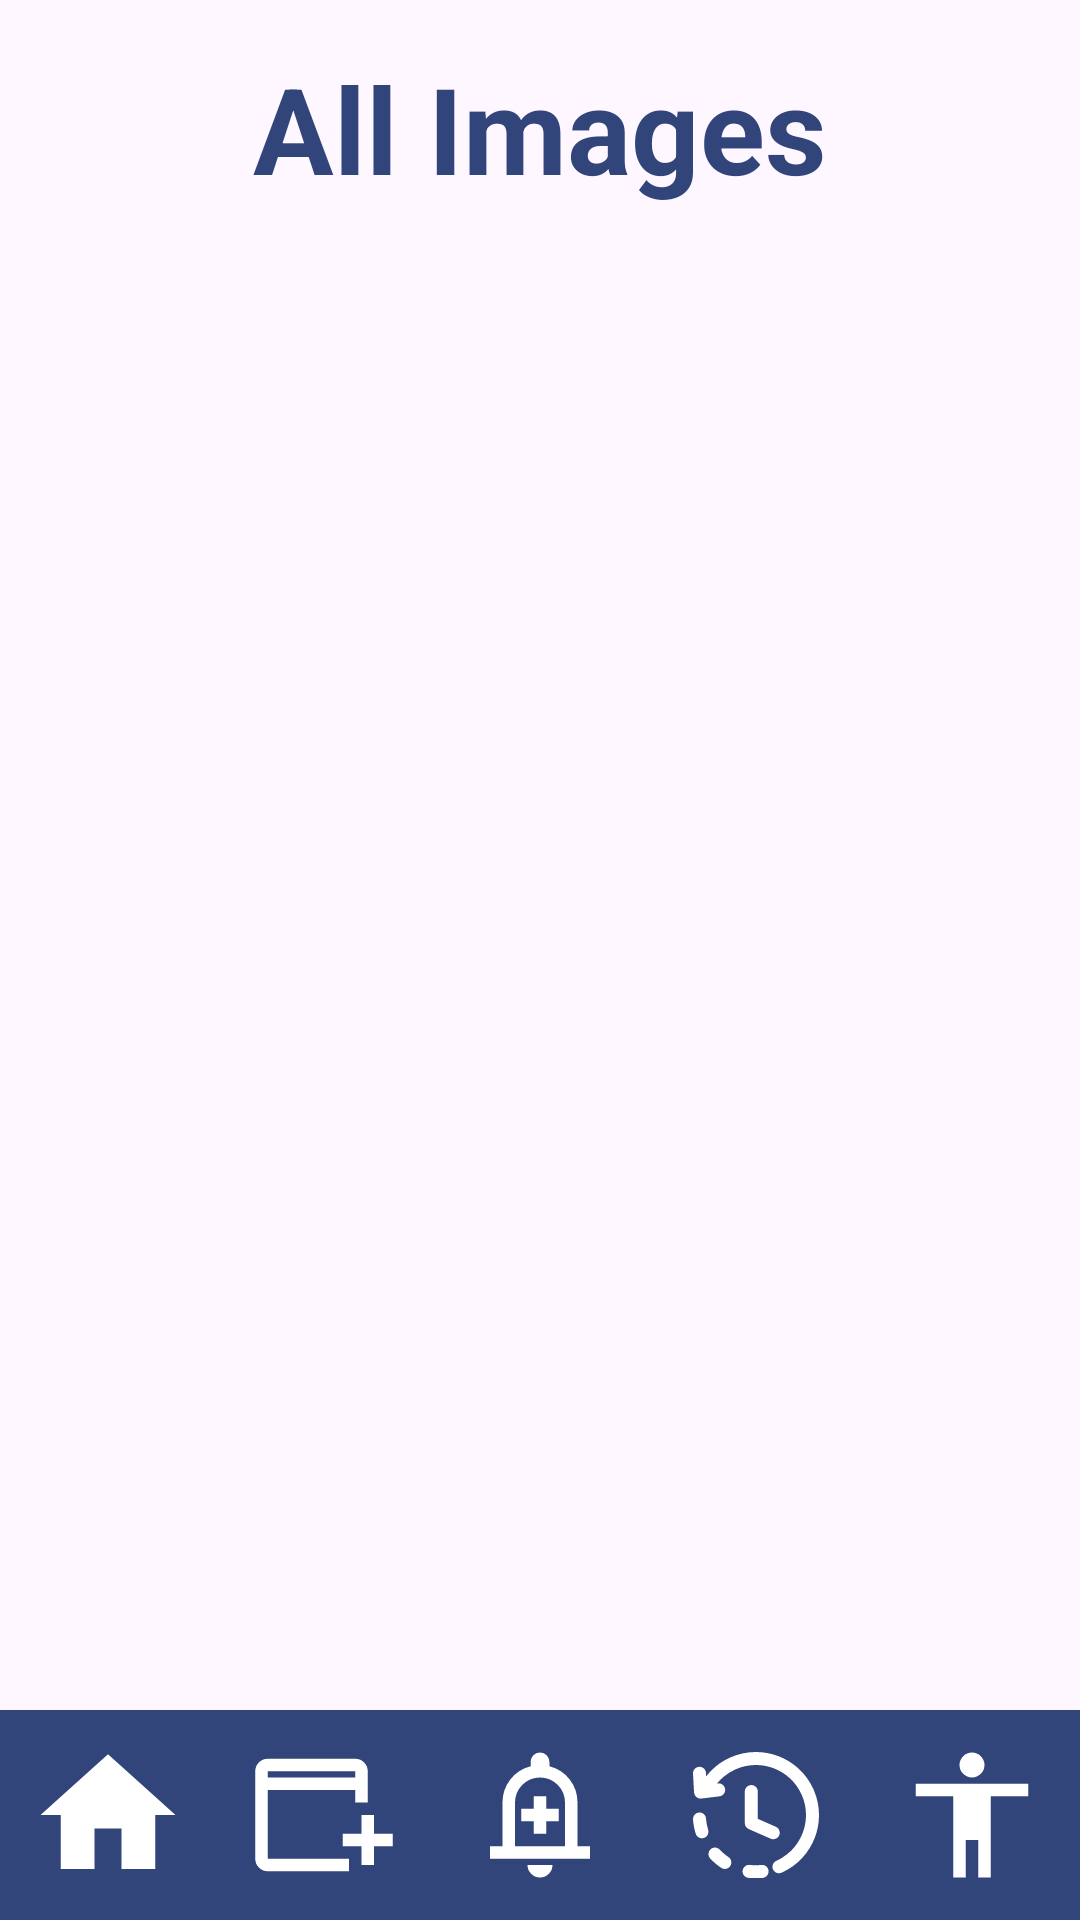

Produce the Android XML layout that renders to this screen, including the resource entries it uses.
<!-- AndroidManifest.xml: application theme Theme.Lottos -->
<!-- res/layout/fragment_all_images.xml -->
<?xml version="1.0" encoding="utf-8"?>
<androidx.constraintlayout.widget.ConstraintLayout xmlns:android="http://schemas.android.com/apk/res/android"
    xmlns:app="http://schemas.android.com/apk/res-auto"
    xmlns:tools="http://schemas.android.com/tools"
    android:layout_width="match_parent"
    android:layout_height="match_parent"
    tools:context=".admin.AllImagesFragment">

    
    <TextView
        android:id="@+id/tvTitle"
        android:layout_width="0dp"
        android:layout_height="wrap_content"
        android:text="All Images"
        android:gravity="center"
        android:textColor="@color/navy"
        android:textSize="40sp"
        android:textStyle="bold"
        android:padding="16dp"
        app:layout_constraintTop_toTopOf="parent"
        app:layout_constraintStart_toStartOf="parent"
        app:layout_constraintEnd_toEndOf="parent" />

    

    
    <androidx.recyclerview.widget.RecyclerView
        android:id="@+id/rvImages"
        android:layout_width="0dp"
        android:layout_height="0dp"
        android:layout_marginTop="8dp"
        app:layout_constraintTop_toBottomOf="@id/tvTitle"
        app:layout_constraintBottom_toBottomOf="parent"
        app:layout_constraintStart_toStartOf="parent"
        app:layout_constraintEnd_toEndOf="parent"
        app:layoutManager="androidx.recyclerview.widget.GridLayoutManager"
        app:spanCount="2"
        tools:listitem="@layout/item_image" />

    
    <ProgressBar
        android:id="@+id/progressBar"
        style="?android:attr/progressBarStyle"
        android:layout_width="wrap_content"
        android:layout_height="wrap_content"
        android:visibility="gone"
        app:layout_constraintTop_toTopOf="@id/rvImages"
        app:layout_constraintBottom_toBottomOf="@id/rvImages"
        app:layout_constraintStart_toStartOf="parent"
        app:layout_constraintEnd_toEndOf="parent"
        tools:visibility="visible" />

    <LinearLayout
        android:id="@+id/navigationBar"
        android:layout_width="0dp"
        android:layout_height="70dp"
        android:background="@color/navy"
        android:orientation="horizontal"
        android:gravity="center"
        android:weightSum="5"
        app:layout_constraintBottom_toBottomOf="parent"
        app:layout_constraintStart_toStartOf="parent"
        app:layout_constraintEnd_toEndOf="parent">

        <ImageButton
            android:id="@+id/btnHome"
            android:layout_width="0dp"
            android:layout_height="50dp"
            android:layout_weight="1"
            android:background="@android:color/transparent"
            android:src="@drawable/ic_home"
            android:padding="4dp"
            app:tint="@color/white" />

        <ImageButton
            android:id="@+id/btnOpenEvents"
            android:layout_width="0dp"
            android:layout_height="50dp"
            android:layout_weight="1"
            android:background="@android:color/transparent"
            android:src="@drawable/ic_event"
            android:padding="4dp"
            app:tint="@color/white" />

        <ImageButton
            android:id="@+id/btnNotification"
            android:layout_width="0dp"
            android:layout_height="50dp"
            android:layout_weight="1"
            android:background="@android:color/transparent"
            android:src="@drawable/ic_notification"
            android:padding="4dp"
            app:tint="@color/white" />

        <ImageButton
            android:id="@+id/btnEventHistory"
            android:layout_width="0dp"
            android:layout_height="50dp"
            android:layout_weight="1"
            android:background="@android:color/transparent"
            android:src="@drawable/ic_history"
            android:padding="4dp"
            app:tint="@color/white" />

        <ImageButton
            android:id="@+id/btnProfile"
            android:layout_width="0dp"
            android:layout_height="50dp"
            android:layout_weight="1"
            android:background="@android:color/transparent"
            android:src="@drawable/ic_profile"
            android:padding="4dp"
            app:tint="@color/white" />

    </LinearLayout>

</androidx.constraintlayout.widget.ConstraintLayout>
<!-- res/layout/item_image.xml (included above) -->
<?xml version="1.0" encoding="utf-8"?>
<androidx.cardview.widget.CardView xmlns:android="http://schemas.android.com/apk/res/android"
    xmlns:app="http://schemas.android.com/apk/res-auto"
    xmlns:tools="http://schemas.android.com/tools"
    android:layout_width="match_parent"
    android:layout_height="wrap_content"
    android:layout_margin="8dp"
    app:cardCornerRadius="8dp"
    app:cardElevation="4dp">

    <androidx.constraintlayout.widget.ConstraintLayout
        android:layout_width="match_parent"
        android:layout_height="wrap_content">

        <ImageView
            android:id="@+id/ivGridImage"
            android:layout_width="0dp"
            android:layout_height="180dp"
            android:contentDescription="Event Poster"
            android:scaleType="centerCrop"
            app:layout_constraintEnd_toEndOf="parent"
            app:layout_constraintStart_toStartOf="parent"
            app:layout_constraintTop_toTopOf="parent"
            tools:src="@drawable/sample_event" />

        <ImageButton
            android:id="@+id/btnDeleteImage"
            android:layout_width="48dp"
            android:layout_height="48dp"
            android:background="?attr/selectableItemBackgroundBorderless"
            android:contentDescription="Delete Image"
            android:src="@drawable/outline_delete_24"
            app:layout_constraintEnd_toEndOf="parent"
            app:layout_constraintTop_toTopOf="parent"
            app:tint="@android:color/white" />

        <TextView
            android:id="@+id/tvEventName"
            android:layout_width="0dp"
            android:layout_height="wrap_content"
            android:layout_marginStart="8dp"
            android:layout_marginEnd="8dp"
            android:layout_marginBottom="8dp"
            android:shadowColor="#000000"
            android:shadowDx="1.5"
            android:shadowDy="1.5"
            android:shadowRadius="1.6"
            android:textColor="@android:color/white"
            android:textSize="16sp"
            android:textStyle="bold"
            app:layout_constraintBottom_toTopOf="@id/tvOrganizerName"
            app:layout_constraintEnd_toEndOf="parent"
            app:layout_constraintStart_toStartOf="parent"
            tools:text="Cool Event Title" />

        <TextView
            android:id="@+id/tvOrganizerName"
            android:layout_width="0dp"
            android:layout_height="wrap_content"
            android:layout_marginStart="8dp"
            android:layout_marginEnd="8dp"
            android:layout_marginBottom="8dp"
            android:shadowColor="#000000"
            android:shadowDx="1.5"
            android:shadowDy="1.5"
            android:shadowRadius="1.6"
            android:textColor="@android:color/white"
            android:textSize="12sp"
            app:layout_constraintBottom_toBottomOf="@+id/ivGridImage"
            app:layout_constraintEnd_toEndOf="parent"
            app:layout_constraintStart_toStartOf="parent"
            tools:text="by OrganizerName" />

    </androidx.constraintlayout.widget.ConstraintLayout>

</androidx.cardview.widget.CardView>
<!-- resources referenced by this layout -->
<resources>
  <color name="navy">#32457a</color>
  <color name="white">#FFFFFFFF</color>
  <!-- drawable ic_event (drawable) -->
  <vector xmlns:android="http://schemas.android.com/apk/res/android" android:height="50dp" android:tint="#000000" android:viewportHeight="960" android:viewportWidth="960" android:width="50dp">
        
      <path android:fillColor="@android:color/white" android:pathData="M720,800L720,680L600,680L600,600L720,600L720,480L800,480L800,600L920,600L920,680L800,680L800,800L720,800ZM120,840Q87,840 63.5,816.5Q40,793 40,760L40,200Q40,167 63.5,143.5Q87,120 120,120L680,120Q713,120 736.5,143.5Q760,167 760,200L760,400L680,400L680,320L120,320L120,760Q120,760 120,760Q120,760 120,760L640,760L640,840L120,840ZM120,240L680,240L680,200Q680,200 680,200Q680,200 680,200L120,200Q120,200 120,200Q120,200 120,200L120,240ZM120,240L120,200Q120,200 120,200Q120,200 120,200L120,200Q120,200 120,200Q120,200 120,200L120,240Z"/>
      
  </vector>
  <!-- drawable ic_history: vector/xml drawable (drawable, 2191 chars, omitted) -->
  <!-- drawable ic_home (drawable) -->
  <vector xmlns:android="http://schemas.android.com/apk/res/android" android:height="54dp" android:tint="#000000" android:viewportHeight="24" android:viewportWidth="24" android:width="54dp">
        
      <path android:fillColor="@android:color/white" android:pathData="M10,20v-6h4v6h5v-8h3L12,3 2,12h3v8z"/>
      
  </vector>
  <!-- drawable ic_notification (drawable) -->
  <vector xmlns:android="http://schemas.android.com/apk/res/android" android:height="50dp" android:tint="#000000" android:viewportHeight="960" android:viewportWidth="960" android:width="50dp">
        
      <path android:fillColor="@android:color/white" android:pathData="M440,600L520,600L520,520L600,520L600,440L520,440L520,360L440,360L440,440L360,440L360,520L440,520L440,600ZM160,760L160,680L240,680L240,400Q240,317 290,252.5Q340,188 420,168L420,140Q420,115 437.5,97.5Q455,80 480,80Q505,80 522.5,97.5Q540,115 540,140L540,168Q620,188 670,252.5Q720,317 720,400L720,680L800,680L800,760L160,760ZM480,460L480,460L480,460L480,460Q480,460 480,460Q480,460 480,460Q480,460 480,460Q480,460 480,460ZM480,880Q447,880 423.5,856.5Q400,833 400,800L560,800Q560,833 536.5,856.5Q513,880 480,880ZM320,680L640,680L640,400Q640,334 593,287Q546,240 480,240Q414,240 367,287Q320,334 320,400L320,680Z"/>
      
  </vector>
  <!-- drawable ic_profile (drawable) -->
  <vector xmlns:android="http://schemas.android.com/apk/res/android" android:height="50dp" android:tint="#000000" android:viewportHeight="960" android:viewportWidth="960" android:width="50dp">
        
      <path android:fillColor="@android:color/white" android:pathData="M480,240Q447,240 423.5,216.5Q400,193 400,160Q400,127 423.5,103.5Q447,80 480,80Q513,80 536.5,103.5Q560,127 560,160Q560,193 536.5,216.5Q513,240 480,240ZM360,880L360,360L120,360L120,280L840,280L840,360L600,360L600,880L520,880L520,640L440,640L440,880L360,880Z"/>
      
  </vector>
  <style name="Theme.Lottos" parent="Base.Theme.Lottos" />
  <style name="Base.Theme.Lottos" parent="Theme.Material3.DayNight.NoActionBar">
          
          
      </style>
</resources>
